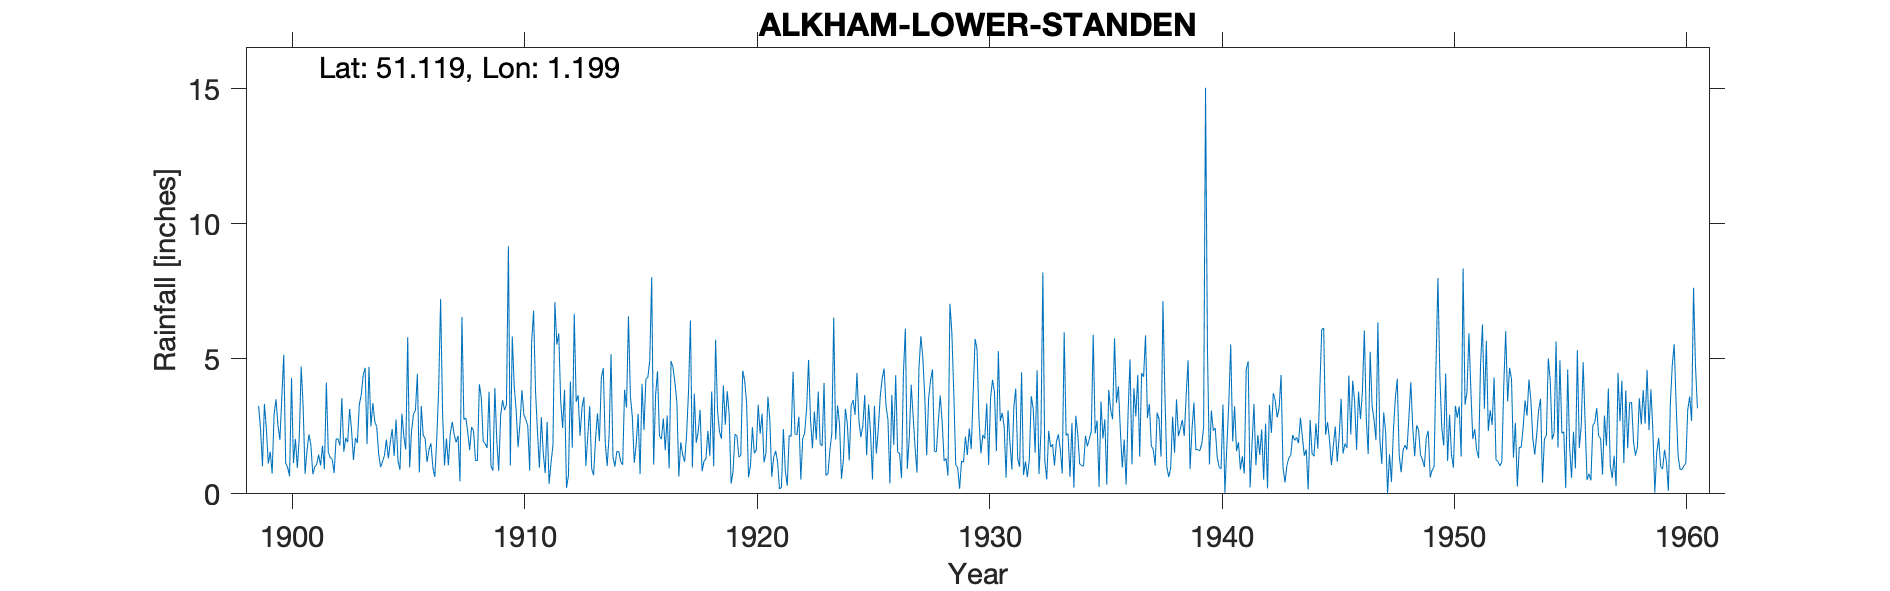

Data behind this chart, as committed beside it:
ALKHAM-LOWER-STANDEN, , , , , , , , , , , , , , , , , , , , , , , 
Grid ref, TR240404, Long, 1.199, Lat, 51.12, Elevation, 248, ft, , , , , , , , , , , , , , , 
Station no, 266, , , , , , , , , , , , , , , , , , , , , , 
, 1890, 1891, 1892, 1893, 1894, 1895, 1896, 1897, 1898, 1899, 1900, 1901, 1902, 1903, 1904, 1905, 1906, 1907, 1908, 1909, 1910, 1911, 1912
January, , , , , , , , , , 3.26, 3.58, 0.74, 1.54, 2.36, 2.67, 1.21, 3.25, 1.05, 2.28, 1.03, 3.99, 2.33, 3.44
February, , , , , , , , , , 2.41, 5.15, 1.6, 1.34, 1.25, 2.49, 0.89, 2.17, 2.05, 1.62, 0.86, 3.1, 0.97, 2.44
March, , , , , , , , , , 1.02, 1.13, 2.2, 1.28, 2.07, 1.48, 2.97, 2.05, 1.06, 2.47, 3.92, 1.73, 2.84, 3.85
April, , , , , , , , , , 3.33, 0.98, 1.81, 0.77, 1.88, 0.99, 2.12, 1.18, 2.24, 2.34, 1.98, 2.63, 1.51, 0.22
May, , , , , , , , , , 2.41, 0.65, 0.73, 2.02, 3.3, 1.19, 1.64, 1.64, 2.66, 1.23, 0.85, 3.84, 0.77, 0.67
June, , , , , , , , , , 1.12, 4.29, 0.99, 2.04, 3.66, 1.42, 5.8, 1.87, 2.19, 1.24, 2.9, 2.92, 2.67, 4.16
July, , , , , , , , , , 1.56, 1.14, 1.09, 1.79, 4.38, 2.01, 0.97, 0.97, 1.91, 4.06, 3.47, 2.75, 0.37, 1.71
August, , , , , , , , , , 0.75, 2.04, 1.45, 3.55, 4.67, 1.31, 2.34, 0.63, 2.15, 3.56, 3.1, 2.52, 1.13, 6.67
September, , , , , , , , , , 2.95, 0.96, 1.05, 1.56, 1.84, 1.91, 2.96, 2.05, 0.46, 1.95, 3.29, 0.86, 1.8, 3.41
October, , , , , , , , , , 3.5, 2.06, 1.78, 2.07, 4.7, 2.4, 3.09, 3.9, 6.55, 1.86, 9.17, 5.6, 7.1, 3.65
November, , , , , , , , , , 2.53, 4.71, 0.91, 1.91, 2.5, 1.4, 4.45, 7.22, 2.75, 1.7, 1.05, 6.78, 5.53, 2.15
December, , , , , , , , , , 2, 3.24, 4.12, 3.14, 3.36, 2.75, 0.79, 3.03, 2.81, 3.78, 5.83, 3.81, 5.94, 3.2
Total, , , , , , , , , , 26.84, 29.93, 18.47, 23.01, 35.97, 22.02, 29.23, 29.96, 27.88, 28.09, 37.45, 40.53, 32.96, 35.57
IDR 1960 Sep, , , , , , , , , , , , , , , , , , , , , , , 
